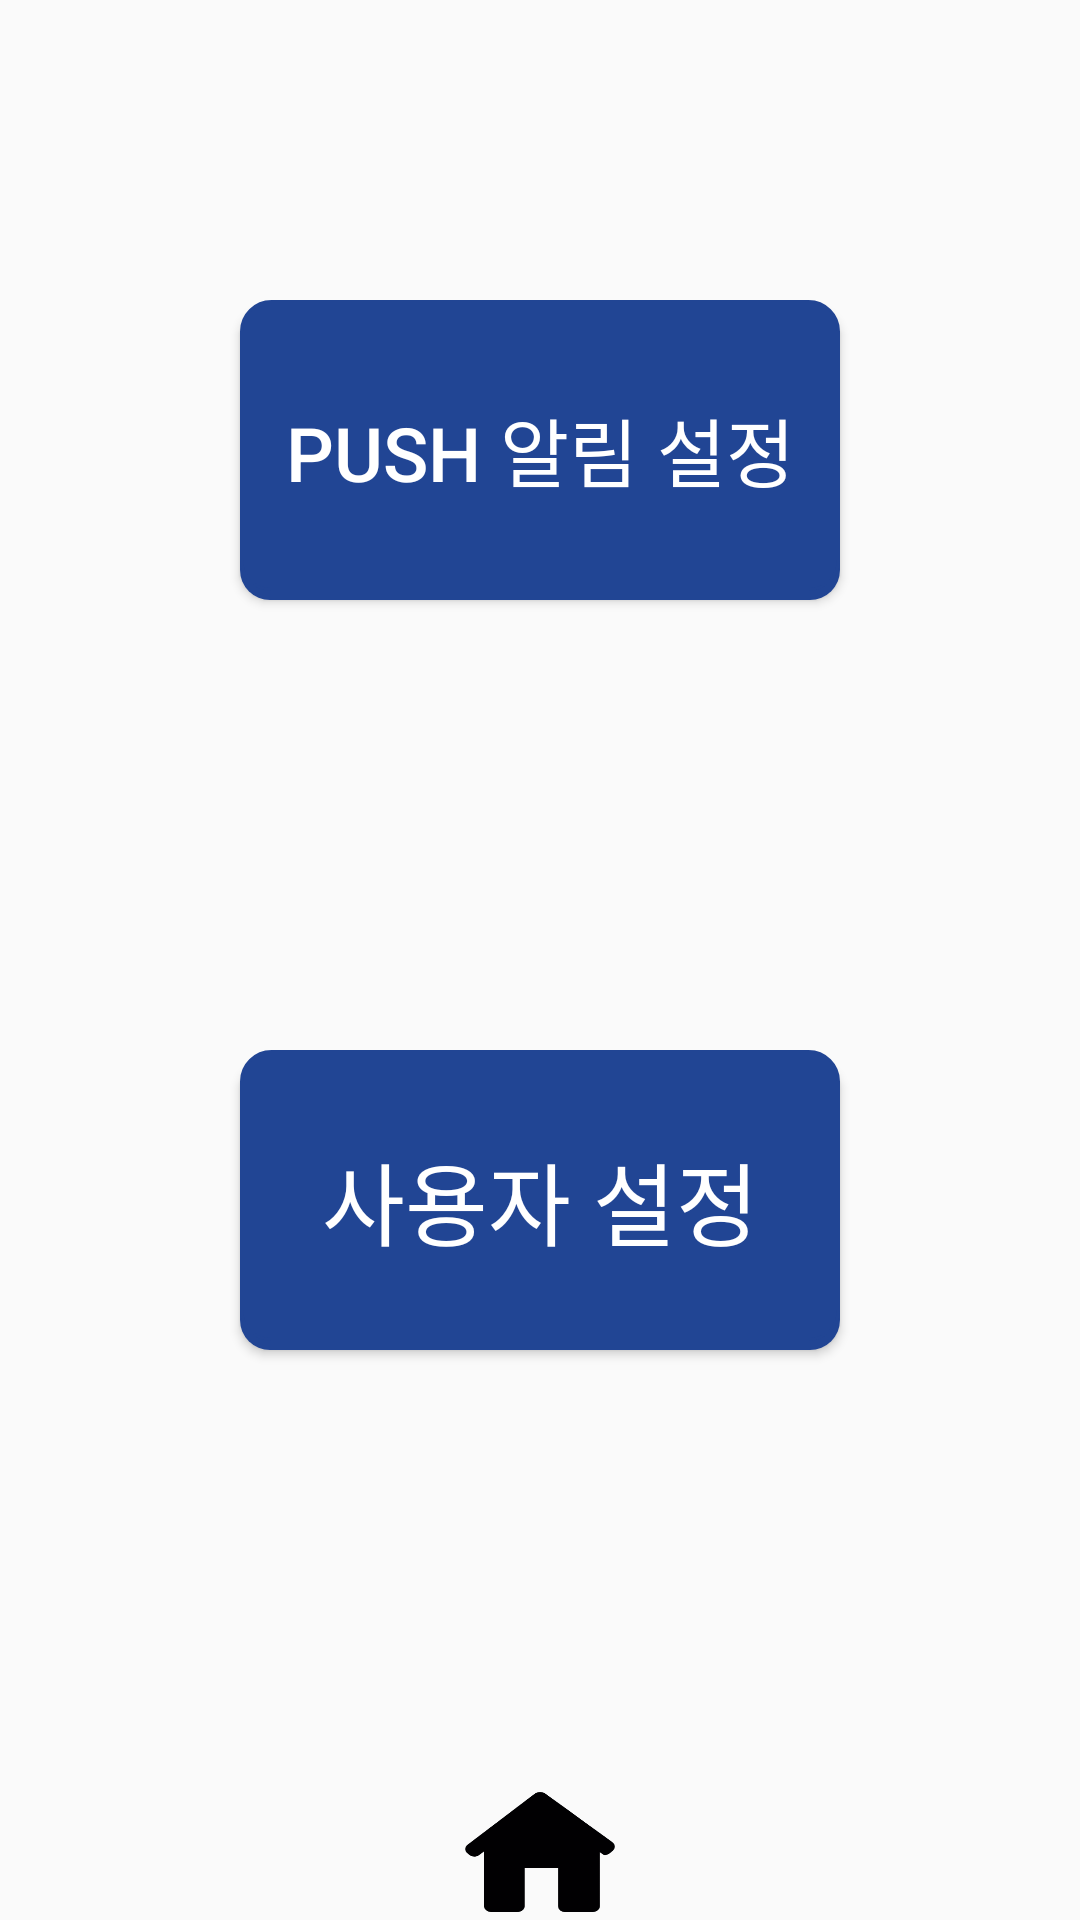

Here is an Android app screen rendered from its layout file. Give the layout XML and the strings, colors and styles it references.
<!-- AndroidManifest.xml: application theme AppTheme -->
<!-- res/layout/setting.xml -->
<?xml version="1.0" encoding="utf-8"?>
<androidx.constraintlayout.widget.ConstraintLayout xmlns:android="http://schemas.android.com/apk/res/android"
    android:layout_width="match_parent"
    android:layout_height="match_parent"
    xmlns:app="http://schemas.android.com/apk/res-auto">


    <Button
        android:id="@+id/notice_btn"
        android:layout_width="200dp"
        android:layout_height="100dp"
        app:layout_constraintTop_toTopOf="parent"
        app:layout_constraintLeft_toLeftOf="parent"
        app:layout_constraintRight_toRightOf="parent"
        android:layout_marginTop="100dp"
        android:text="PUSH 알림 설정"
        android:textSize="25dp"
        android:background="@drawable/btn_size"
        android:textColor="@color/colorWhite"

        />

    <Button
        android:id="@+id/user_btn"
        android:layout_width="200dp"
        android:layout_height="100dp"
        app:layout_constraintTop_toBottomOf="@id/notice_btn"
        app:layout_constraintLeft_toLeftOf="parent"
        app:layout_constraintRight_toRightOf="parent"
        android:layout_marginTop="150dp"
        android:text="사용자 설정"
        android:textSize="30dp"
        android:background="@drawable/btn_size"
        android:textColor="@color/colorWhite"
        />




    <include
        layout="@layout/bottom_bar"
        android:layout_width="match_parent"
        android:layout_height="match_parent" />

</androidx.constraintlayout.widget.ConstraintLayout>
<!-- res/layout/bottom_bar.xml (included above) -->
<?xml version="1.0" encoding="utf-8"?>
<androidx.constraintlayout.widget.ConstraintLayout xmlns:android="http://schemas.android.com/apk/res/android"
    android:layout_width="match_parent"
    android:layout_height="match_parent"
    xmlns:app="http://schemas.android.com/apk/res-auto">



    <RelativeLayout
        android:id="@+id/relativeLayout"
        android:layout_width="fill_parent"
        android:layout_height="wrap_content"
        app:layout_constraintBottom_toBottomOf="parent"
        app:layout_constraintLeft_toLeftOf="parent">

        <Button
            android:id="@+id/reversed_button"
            android:layout_width="50dp"
            android:layout_height="40dp"
            android:layout_marginLeft="20dp"
            android:background="@drawable/button_select" />

        <Button
            android:id="@+id/home_button"
            android:layout_width="50dp"
            android:layout_height="40dp"
            android:layout_centerInParent="true"
            android:background="@drawable/button_select2"
            android:layout_marginBottom="5dp"

            />

        <Button
            android:id="@+id/refresh_button"
            android:layout_width="50dp"
            android:layout_height="40dp"
            android:layout_alignParentRight="true"
            android:layout_marginRight="20dp"
            android:background="@drawable/button_select3"

            />

    </RelativeLayout>
</androidx.constraintlayout.widget.ConstraintLayout>
<!-- resources referenced by this layout -->
<resources>
  <color name="colorWhite" tools:ignore="MissingDefaultResource">#FFFFFF</color>
  <!-- drawable btn_size (drawable) -->
  <?xml version="1.0" encoding="utf-8"?>
  <selector xmlns:android="http://schemas.android.com/apk/res/android">
      <item>
          <layer-list>
              
              <item android:top="3dp">
                  <shape>
                      <corners android:radius="10dp" />
                      <solid android:color="#214594" />
                  </shape>
              </item>
              
              <item android:bottom="3dp">
                  <shape>
                      <corners android:radius="10dp" />
                      <solid android:color="#214594" />
                      <stroke android:width="1dp" android:color="#214594" />
                  </shape>
              </item>
          </layer-list>
      </item>
  </selector>
  <!-- drawable button_select (drawable) -->
  <?xml version="1.0" encoding="utf-8"?>
  <selector xmlns:android="http://schemas.android.com/apk/res/android">
  
      <item android:state_pressed="false" android:drawable="@drawable/back" />
      <item android:state_pressed="true" android:drawable="@drawable/back_click" />
  
  </selector>
  <!-- drawable button_select2 (drawable) -->
  <?xml version="1.0" encoding="utf-8"?>
  <selector xmlns:android="http://schemas.android.com/apk/res/android">
      <item android:state_pressed="false" android:drawable="@drawable/home" />
      <item android:state_pressed="true" android:drawable="@drawable/home_click"/>
  </selector>
  <!-- drawable button_select3 (drawable) -->
  <?xml version="1.0" encoding="utf-8"?>
  <selector xmlns:android="http://schemas.android.com/apk/res/android">
      <item android:state_pressed="false" android:drawable="@drawable/refresh" />
      <item android:state_pressed="true" android:drawable="@drawable/refresh_click" />
  </selector>
  <style name="AppTheme" parent="@style/Theme.AppCompat.Light.NoActionBar">
      ...
      <item name="windowNoTitle">true</item>
      <item name="android:windowNoTitle">true</item>
      <item name="colorPrimary">@color/colorPrimary</item>
      <item name="colorPrimaryDark">@color/colorPrimaryDark</item>
      <item name="colorAccent">@color/colorAccent</item>
  
  </style>
  <!-- drawable back_click: png bitmap (drawable-v24, 251 bytes) -->
  <!-- drawable home: png bitmap (drawable, 2372 bytes) -->
  <!-- drawable home_click: png bitmap (drawable-v24, 5431 bytes) -->
  <!-- drawable refresh_click: png bitmap (drawable-v24, 781 bytes) -->
  <color name="colorPrimary">#008577</color>
  <color name="colorPrimaryDark">#00574B</color>
  <color name="colorAccent">#D81B60</color>
</resources>
